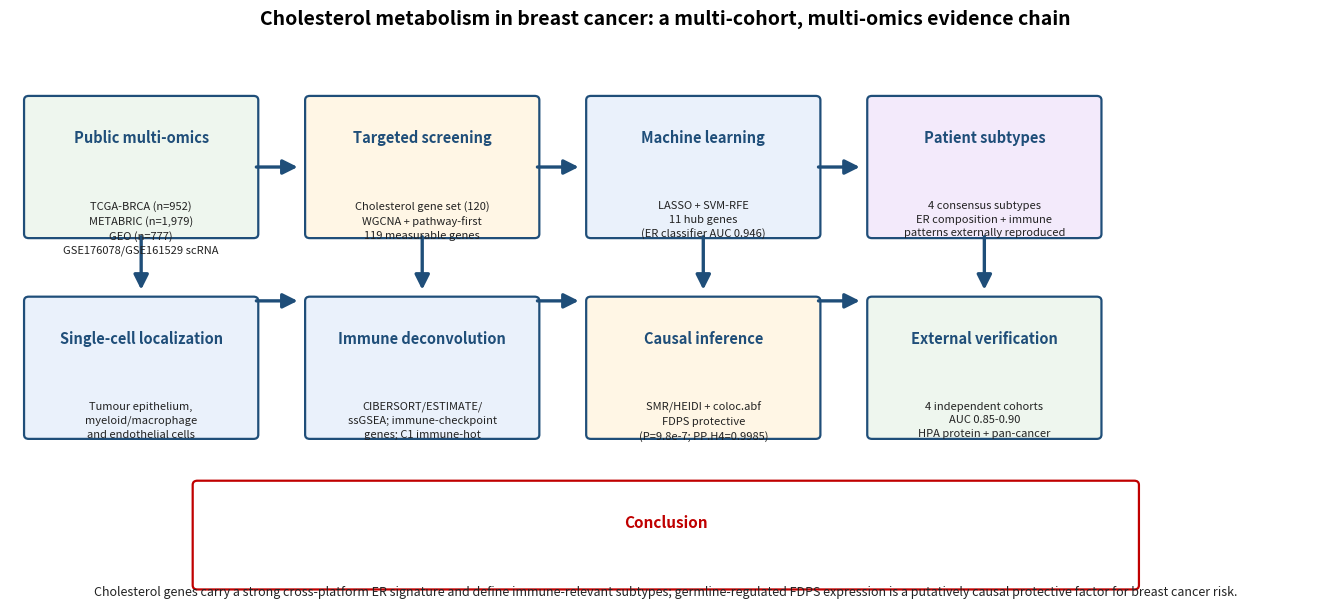

This figure's Python source:
# -*- coding: utf-8 -*-
"""Graphical abstract for the cholesterol-metabolism breast cancer study."""
import matplotlib
matplotlib.use("Agg")
import matplotlib.pyplot as plt
from matplotlib.patches import FancyBboxPatch, FancyArrowPatch

fig, ax = plt.subplots(figsize=(14, 6.2))
ax.set_xlim(0, 140)
ax.set_ylim(0, 62)
ax.axis("off")


def box(x, y, w, h, title, lines, fc="#ffffff", ec="#1f4e79", tfs=10.5, lfs=8,
        tc="#1f4e79"):
    b = FancyBboxPatch((x, y), w, h, boxstyle="round,pad=0.5",
                       fc=fc, ec=ec, lw=1.6)
    ax.add_patch(b)
    ax.text(x + w / 2, y + h - 4.5, title, ha="center", va="center",
            fontsize=tfs, fontweight="bold", color=tc)
    ax.text(x + w / 2, y + h - 12, lines, ha="center", va="top",
            fontsize=lfs, color="#222222", linespacing=1.45)


def arrow(x1, y1, x2, y2):
    a = FancyArrowPatch((x1, y1), (x2, y2), arrowstyle="-|>",
                        mutation_scale=22, lw=2.4, color="#1f4e79")
    ax.add_patch(a)


# Row 1: discovery
box(2, 44, 24, 16, "Public multi-omics",
     "TCGA-BRCA (n=952)\nMETABRIC (n=1,979)\nGEO (n=777)\nGSE176078/GSE161529 scRNA",
     fc="#eef6ee")
box(32, 44, 24, 16, "Targeted screening",
     "Cholesterol gene set (120)\nWGCNA + pathway-first\n119 measurable genes",
     fc="#fff6e5")
box(62, 44, 24, 16, "Machine learning",
     "LASSO + SVM-RFE\n11 hub genes\n(ER classifier AUC 0.946)",
     fc="#eaf1fb")
box(92, 44, 24, 16, "Patient subtypes",
     "4 consensus subtypes\nER composition + immune\npatterns externally reproduced",
     fc="#f3eafb")
arrow(26, 52, 31, 52)
arrow(56, 52, 61, 52)
arrow(86, 52, 91, 52)

# Row 2: validation layers
box(2, 20, 24, 16, "Single-cell localization",
     "Tumour epithelium,\nmyeloid/macrophage\nand endothelial cells",
     fc="#eaf1fb")
box(32, 20, 24, 16, "Immune deconvolution",
     "CIBERSORT/ESTIMATE/\nssGSEA; immune-checkpoint\ngenes; C1 immune-hot",
     fc="#eaf1fb")
box(62, 20, 24, 16, "Causal inference",
     "SMR/HEIDI + coloc.abf\nFDPS protective\n(P=9.8e-7; PP.H4=0.9985)",
     fc="#fff6e5")
box(92, 20, 24, 16, "External verification",
     "4 independent cohorts\nAUC 0.85-0.90\nHPA protein + pan-cancer",
     fc="#eef6ee")
arrow(26, 36, 31, 36)
arrow(56, 36, 61, 36)
arrow(86, 36, 91, 36)

# central arrows row1 -> row2
arrow(14, 44, 14, 37)
arrow(44, 44, 44, 37)
arrow(74, 44, 74, 37)
arrow(104, 44, 104, 37)

# bottom conclusion
box(20, 2, 100, 12, "Conclusion",
     "Cholesterol genes carry a strong cross-platform ER signature and define immune-relevant subtypes; "
     "germline-regulated FDPS expression is a putatively causal protective factor for breast cancer risk.",
     fc="#ffffff", ec="#c00000", tfs=11, lfs=9, tc="#c00000")

fig.suptitle("Cholesterol metabolism in breast cancer: a multi-cohort, multi-omics evidence chain",
             fontsize=14, fontweight="bold", y=0.98)
fig.tight_layout(rect=(0, 0, 1, 0.94))
fig.savefig(r"outputs\chol_metab_signature\figures\graphical_abstract.png",
            dpi=300, bbox_inches="tight")
fig.savefig(r"outputs\chol_metab_signature\figures\graphical_abstract.pdf",
            bbox_inches="tight")
print("saved graphical abstract")
